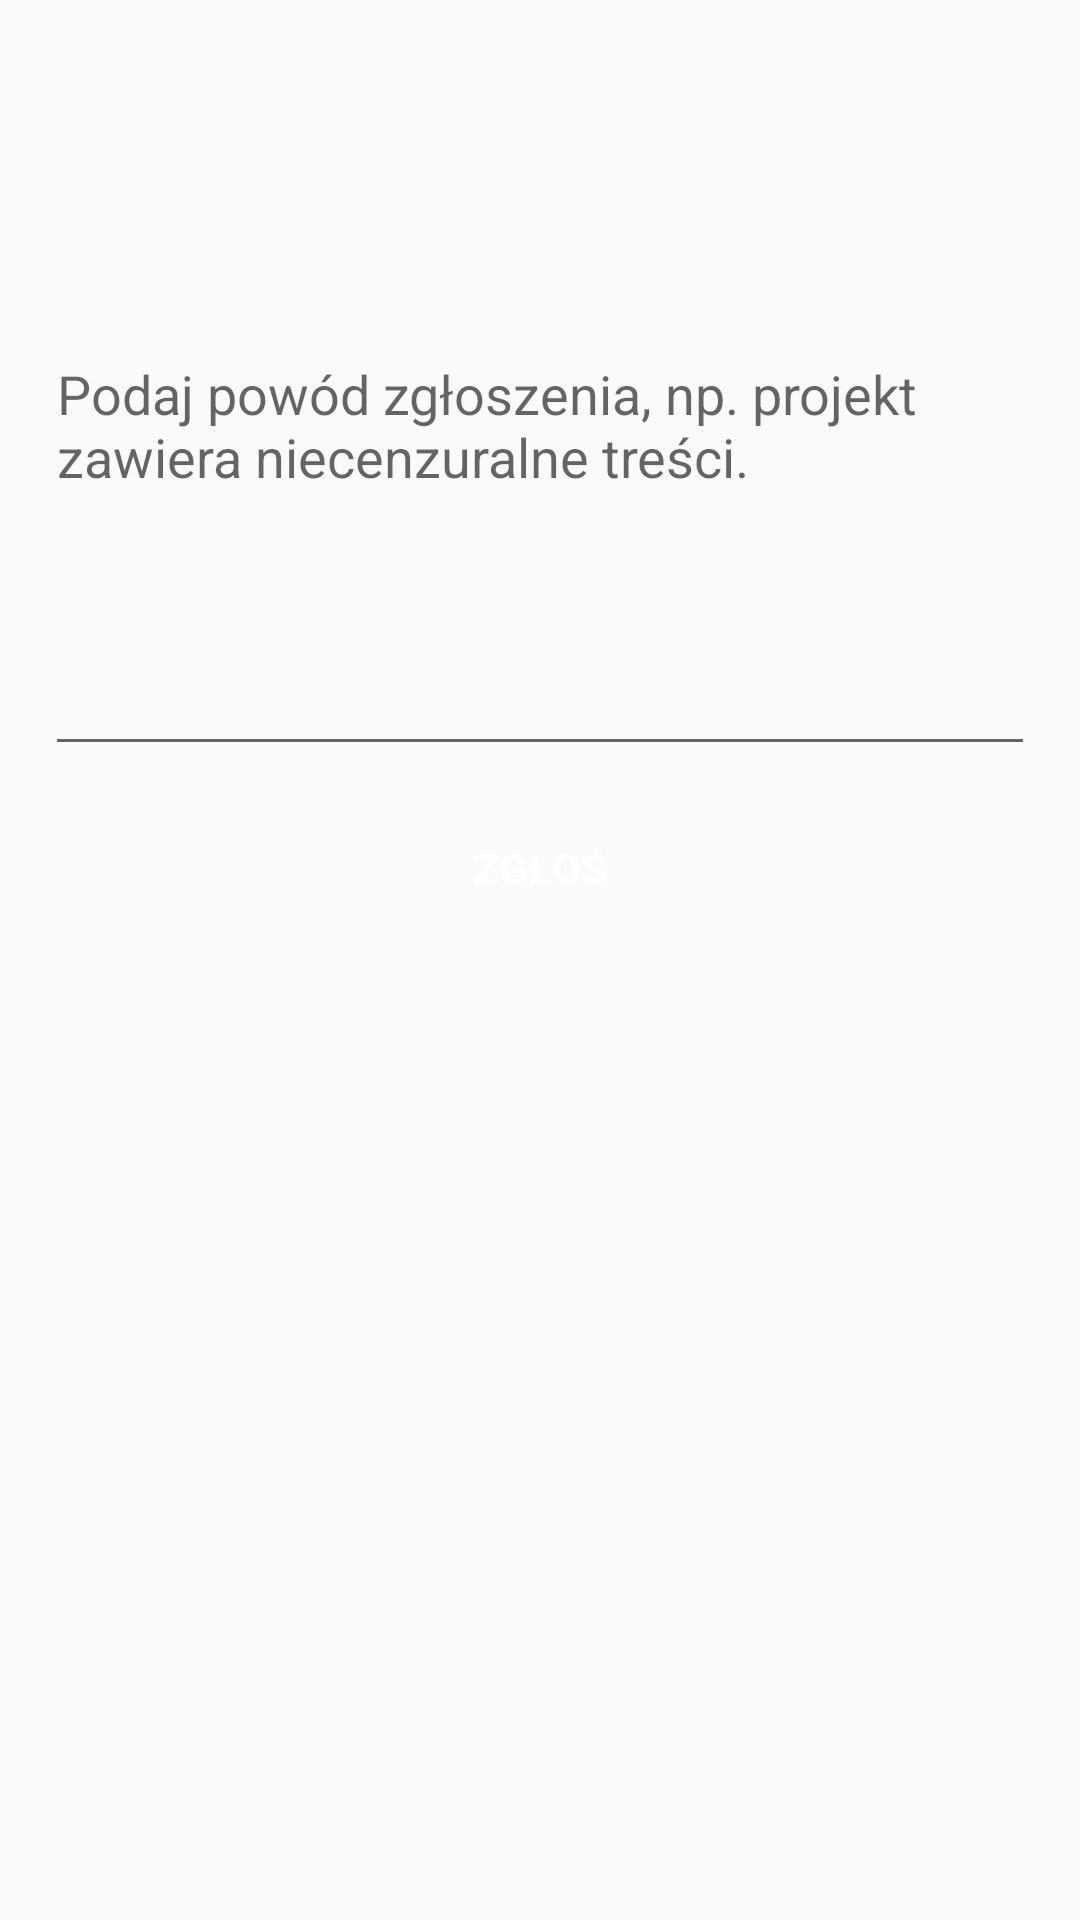

Here is an Android app screen rendered from its layout file. Give the layout XML and the strings, colors and styles it references.
<!-- AndroidManifest.xml: application theme AppTheme -->
<!-- res/layout/activity_report.xml -->
<?xml version="1.0" encoding="utf-8"?>
<android.support.constraint.ConstraintLayout xmlns:android="http://schemas.android.com/apk/res/android"
    xmlns:app="http://schemas.android.com/apk/res-auto"
    android:layout_width="match_parent"
    android:layout_height="match_parent"
    android:padding="15dp">

    <EditText
        android:id="@+id/content_et"
        android:layout_width="match_parent"
        android:layout_height="wrap_content"
        android:layout_marginTop="10dp"
        android:hint="Podaj powód zgłoszenia, np. projekt zawiera niecenzuralne treści."
        android:maxLines="10"
        android:minLines="10"
        app:layout_constraintTop_toTopOf="parent" />

    <Button
        android:id="@+id/send_button"
        style="@style/ButtonStyle"
        android:layout_width="150dp"
        android:layout_height="wrap_content"
        android:layout_marginTop="10dp"
        android:text="ZGŁOŚ"
        app:layout_constraintEnd_toEndOf="parent"
        app:layout_constraintStart_toStartOf="parent"
        app:layout_constraintTop_toBottomOf="@id/content_et" />

</android.support.constraint.ConstraintLayout>
<!-- resources referenced by this layout -->
<resources>
  <style name="ButtonStyle" parent="Base.Widget.AppCompat.Button">
          <item name="android:background">@drawable/button_selector</item>
          <item name="android:textColor">@android:color/white</item>
          <item name="android:textStyle">bold</item>
      </style>
  <style name="AppTheme" parent="Theme.AppCompat.Light.DarkActionBar">
          
          <item name="colorPrimary">@color/colorPrimary</item>
          <item name="colorPrimaryDark">@color/colorPrimaryDark</item>
          <item name="colorAccent">@color/colorAccent</item>
      </style>
  <color name="colorPrimary">#d50000</color>
  <color name="colorPrimaryDark">#690000</color>
  <color name="colorAccent">#FFF9A825</color>
</resources>
